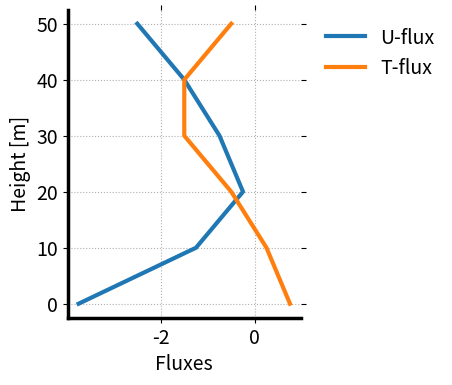

Source code (Python):
# ---
# jupyter:
#   jupytext:
#     cell_metadata_filter: all
#     notebook_metadata_filter: all,-language_info
#     text_representation:
#       extension: .py
#       format_name: percent
#       format_version: '1.2'
#       jupytext_version: 1.2.4
#   kernelspec:
#     display_name: Python 3
#     language: python
#     name: python3
#   latex_envs:
#     LaTeX_envs_menu_present: true
#     autoclose: false
#     autocomplete: true
#     bibliofile: biblio.bib
#     cite_by: apalike
#     current_citInitial: 1
#     eqLabelWithNumbers: true
#     eqNumInitial: 1
#     hotkeys:
#       equation: meta-9
#     labels_anchors: false
#     latex_user_defs: false
#     report_style_numbering: false
#     user_envs_cfg: false
#   toc:
#     base_numbering: 1
#     nav_menu: {}
#     number_sections: true
#     sideBar: true
#     skip_h1_title: false
#     title_cell: Table of Contents
#     title_sidebar: Contents
#     toc_cell: true
#     toc_position: {}
#     toc_section_display: true
#     toc_window_display: true
# ---

# %% [markdown] {"toc": true}
# <h1>Table of Contents<span class="tocSkip"></span></h1>
# [redacted]

# %% [markdown]
# [redacted]

# %%
import numpy as np
import pandas as pd
import matplotlib.pyplot as plt
import matplotlib.gridspec as gridspec

# %% [markdown]
# ## Chapter 5 - Q17
#
# Given the following data:
#
#
# \begin{equation*}
# \begin{array}{ll}
# \overline{w^{'}\theta^{'}}=0.2\ \mathrm{K\cdot m\cdot s^{-1}} & u_* = 0.2\ \mathrm{m\cdot s^{-1}} \\
# z_i = 500\ \mathrm{m}                                         & k = 0.4 \\
# \displaystyle\frac{g}{\overline{\theta}} = 0.0333\ \mathrm{m\cdot s^{-2}\cdot K^{-1}} & z = 6\ \mathrm{m} \\
# z_O = 0.01\ \mathrm{m}                                        & \mathrm{no\ mositure}
# \end{array}
# \end{equation*}
#
#
# Find:
#
#
# \begin{equation*}
# \begin{array}{ll}
# L                          & R_f\ \mathrm{at\ 6m\ (make\ assumptions\ to\ find\ this)} \\
# z/L                        & R_i\ \mathrm{at\ 6m\ (make\ assumptions\ to\ find\ this)} \\
# w_*                         & \mathrm{dynamic\ stability} \\
# \theta_*                     & \mathrm{flow\ state\ (turbulent\ or\ not)} \\
# \mathrm{static\ stability} & \\
# \end{array}
# \end{equation*}
#
#
# **Ans**
#
# a, b & e) Recall the difinition of Obukhov length:
#
# $$
# L = \frac{-\overline{\theta_v u_*^3}}{k g \left(\overline{w^{'}\theta_v^{'}}\right)}
# $$
#
# When the surface-layer scaling parameter $z/L$ is positive, the layer is statically stable
#
# c & d) Convective velocity scale and temperature scale are defined as:
#
# $$
# w_* = \left[\frac{gz_i}{\overline{\theta_v}}\left(\overline{w^{'}\theta_v^{'}}\right)\right]^{\frac{1}{3}}
# $$
#
# $$
# \theta_* = \frac{\left(\overline{w^{'}\theta_v^{'}}\right)}{w_*}
# $$
#
# f, g, h & i) By the definition of flux and gradient Richardson number:
#
# $$
# R_f = \frac{\displaystyle\frac{g}{\overline{\theta}}\left(\overline{w^{'}\theta_v^{'}}\right)}{\left(\overline{u_i^{'}u_j^{'}}\right)\displaystyle\frac{\partial\overline{U_i}}{\partial x_j}}
# $$
#
# $$
# R_i = \frac{\displaystyle\frac{g}{\overline{\theta}}\frac{\partial\overline{\theta_v}}{\partial\partial z}}{\left[\left(\frac{\partial\overline{U}}{\partial z}\right)^2+\left(\frac{\partial\overline{V}}{\partial z}\right)^2\right]}
# $$
#
# According to similarity theory, the mean wind speed is related with the roughness length and friction velocity *(assuming $\overline{V} = 0$)*:
#
# $$
# \frac{\overline{U}}{u_*} = \frac{1}{k}\ln\frac{z}{z_O} 
# $$
#
# $$
# \frac{\partial\overline{U}}{\partial z} = \frac{u_*}{k\cdot z\cdot z_O}
# $$
#
# And friction velocity is also related with Reynold's stress:
#
# $$
# u_*^2 = \frac{\tau}{\rho} = \overline{u_i^{'}u_j^{'}}
# $$
#
# For the gradient Richardson number, here we *assume the air follows the dry adiabatic process, $\displaystyle\frac{\partial{\theta}}{\partial z} = 0$ as there is no moisture.*

# %%
w_theta = 0.2;    u_s = 0.2
zi = 500;         k = 0.4
g_theta = 0.0333; z = 6
z_r = 0.01

L = (-1.0/g_theta)*(u_s**3)/w_theta/k
zeta = z/L
w_s = (zi*g_theta*w_theta)**(1/3)
theta_s = w_theta/w_s

gradU = k*u_s/(z*z_r)
uu = u_s**2
gamma = -9.8e-3
Rf = g_theta*w_theta/gradU/uu
Ri = 0

print("a) Obukhov length: {} [m]".format(L))
print("b) Surface-layer scaling parameter: {}".format(zeta))
print("c) Convective velocity scale {} [m/s]".format(w_s))
print("d) Temperature scale {} [K]".format(theta_s))
print("e) Statically unstable (zeta < 0)")
print("f) Rf = {}".format(Rf))
print("g) Ri = {}, assuming dry adiabatic".format(Ri))
print("h) Dynamically unstable (Ri < Rc)")
print("i) Likely to be turbulent (Rf < 1, Ri < Rc)")

# %% [markdown]
# ## Chapter 6 - Q14, 15
#
# 14) Let $K_m = 5\ \mathrm{m^2\cdot s^{-1}}$ constant with height. Calculate and plot:
# $$
# u^{'}w^{'}\qquad\qquad w^{'}\theta_v^{'}
# $$
#
# from 0 to 50 m using the data from problem 26 of Chapt. 5
#
# | $z$ [m]  | $\overline{\theta_v}$ [K] | $\overline{U}$ [m/s] |
# | -------- | ------------------------- | -------------------- |
# | 50       | 300                       | 14                   |
# | 40       | 298                       | 10                   |
# | 30       | 294                       | 8                    |
# | 20       | 292                       | 7                    |
# | 10       | 292                       | 7                    |
# | 0        | 293                       | 2                    |
#
# 15.a) Using the answers from problem (14) above, find the initial tendency for virtual potential temperature for air at a height of 10 m.
#
# b) If this tendency does not change with time, what is the new $\mathrm{\overline{\theta_v}}$ at 10 m, one
# hour after the initial state (i.e., the state of problem 26, Chapt. 5 )?
#
# **Ans**
#
# According to K-theory:
#
# $$
# \overline{u_j^{'}\zeta^{'}} = -K\frac{\partial \overline{\zeta}}{\partial x_j}
# $$
#
# In the local closure, the initial tendency for virtual potential temperature is described as:
#
# $$
# \frac{\partial \overline{\theta}}{\partial t} = -\frac{\partial \left(\overline{w^{'}\theta_v^{'}}\right)}{\partial z}
# $$

# %%
K = 5
z = np.array([0, 10, 20, 30, 40, 50])
theta_v = np.array([293, 292, 292, 294, 298, 300])
U = np.array([2, 7, 7, 8, 10, 14])

dz = np.gradient(z, edge_order=2)
uw = -1*K*np.gradient(U, edge_order=2)/dz
w_theta = -1*K*np.gradient(theta_v, edge_order=2)/dz
theta_trend = -1*np.gradient(w_theta)/dz
theta_v_t1 = theta_trend*60*60+theta_v

print("Height: {}".format(z))
print("U-flux: {}".format(uw))
print("T-flux: {}".format(w_theta))
print("The initial tendency for theta_v at 10 m is {} [K/s]".format(theta_trend[1]))
print("One hour later, theta_v at 10 m is {} [K]".format(theta_v_t1[1]))

fig = plt.figure(figsize=(3, 4))
ax = fig.gca()
ax.grid(linestyle=':')
ax.spines["top"].set_visible(False)
ax.spines["right"].set_visible(False)
ax.xaxis.set_tick_params(labelsize=14)
ax.yaxis.set_tick_params(labelsize=14)
[j.set_linewidth(2.5) for j in ax.spines.values()]
ax.tick_params(axis="both", which="both", bottom="off", top="off", \
               labelbottom="on", left="off", right="off", labelleft="on")
ax.set_ylabel('Height [m]', fontsize=14)
ax.set_xlabel('Fluxes', fontsize=(14))
ax.plot(uw, z, lw=3, label='U-flux')
ax.plot(w_theta, z, lw=3, label='T-flux')
LG = ax.legend(bbox_to_anchor=(1.035, 1), prop={'size':14}); LG.draw_frame(False)
plt.show()

# %% [markdown]
# ## Chapter 6 - Q17
#
# Given $K_m = kzu_*$, Solve $\overline{U}$ as a function of height in surface layer
#
# **Ans**
#
# Starting with the K-theory:
#
# $$
# \overline{u^{'}w^{'}} = -K_m\frac{\partial\overline{U}}{\partial z}
# $$
#
# On the surface layer, assuming the u-flux $\overline{u^{'}w^{'}}$ is constant with height, which brings:
#
# $$
# \overline{u^{'}w^{'}} \sim u_*^2
# $$
#
# Thus we have:
#
# $$
# \frac{\partial\overline{U}}{\partial z} = -\frac{u_*^2}{K_m} = -\frac{u_*}{kz}
# $$
#
# Thus
#
# $$
# \overline{U} = -\frac{u_*}{k}\ln z
# $$

# %%
